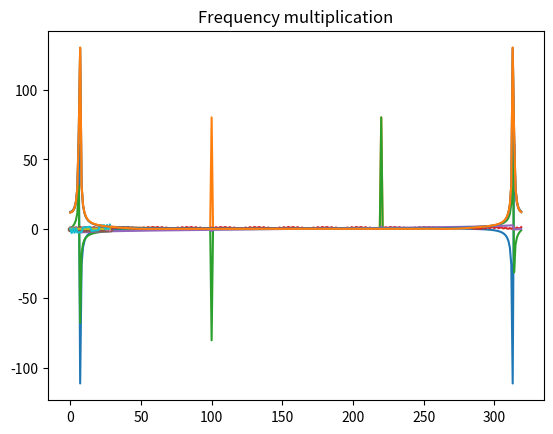

Python code for this plot:
import numpy as np
import matplotlib.pyplot as plt
from scipy.fft import fft, fftfreq, ifft
import cmath, math

Input_1kHz_15kHz =[

+0.0000000000, +0.5924659585, -0.0947343455, +0.1913417162, +1.0000000000, +0.4174197128, +0.3535533906, +1.2552931065,
+0.8660254038, +0.4619397663, +1.3194792169, +1.1827865776, +0.5000000000, +1.1827865776, +1.3194792169, +0.4619397663,
+0.8660254038, +1.2552931065, +0.3535533906, +0.4174197128, +1.0000000000, +0.1913417162, -0.0947343455, +0.5924659585,
-0.0000000000, -0.5924659585, +0.0947343455, -0.1913417162, -1.0000000000, -0.4174197128, -0.3535533906, -1.2552931065,
-0.8660254038, -0.4619397663, -1.3194792169, -1.1827865776, -0.5000000000, -1.1827865776, -1.3194792169, -0.4619397663,
-0.8660254038, -1.2552931065, -0.3535533906, -0.4174197128, -1.0000000000, -0.1913417162, +0.0947343455, -0.5924659585,
+0.0000000000, +0.5924659585, -0.0947343455, +0.1913417162, +1.0000000000, +0.4174197128, +0.3535533906, +1.2552931065,
+0.8660254038, +0.4619397663, +1.3194792169, +1.1827865776, +0.5000000000, +1.1827865776, +1.3194792169, +0.4619397663,
+0.8660254038, +1.2552931065, +0.3535533906, +0.4174197128, +1.0000000000, +0.1913417162, -0.0947343455, +0.5924659585,
+0.0000000000, -0.5924659585, +0.0947343455, -0.1913417162, -1.0000000000, -0.4174197128, -0.3535533906, -1.2552931065,
-0.8660254038, -0.4619397663, -1.3194792169, -1.1827865776, -0.5000000000, -1.1827865776, -1.3194792169, -0.4619397663,
-0.8660254038, -1.2552931065, -0.3535533906, -0.4174197128, -1.0000000000, -0.1913417162, +0.0947343455, -0.5924659585,
+0.0000000000, +0.5924659585, -0.0947343455, +0.1913417162, +1.0000000000, +0.4174197128, +0.3535533906, +1.2552931065,
+0.8660254038, +0.4619397663, +1.3194792169, +1.1827865776, +0.5000000000, +1.1827865776, +1.3194792169, +0.4619397663,
+0.8660254038, +1.2552931065, +0.3535533906, +0.4174197128, +1.0000000000, +0.1913417162, -0.0947343455, +0.5924659585,
+0.0000000000, -0.5924659585, +0.0947343455, -0.1913417162, -1.0000000000, -0.4174197128, -0.3535533906, -1.2552931065,
-0.8660254038, -0.4619397663, -1.3194792169, -1.1827865776, -0.5000000000, -1.1827865776, -1.3194792169, -0.4619397663,
-0.8660254038, -1.2552931065, -0.3535533906, -0.4174197128, -1.0000000000, -0.1913417162, +0.0947343455, -0.5924659585,
-0.0000000000, +0.5924659585, -0.0947343455, +0.1913417162, +1.0000000000, +0.4174197128, +0.3535533906, +1.2552931065,
+0.8660254038, +0.4619397663, +1.3194792169, +1.1827865776, +0.5000000000, +1.1827865776, +1.3194792169, +0.4619397663,
+0.8660254038, +1.2552931065, +0.3535533906, +0.4174197128, +1.0000000000, +0.1913417162, -0.0947343455, +0.5924659585,
-0.0000000000, -0.5924659585, +0.0947343455, -0.1913417162, -1.0000000000, -0.4174197128, -0.3535533906, -1.2552931065,
-0.8660254038, -0.4619397663, -1.3194792169, -1.1827865776, -0.5000000000, -1.1827865776, -1.3194792169, -0.4619397663,
-0.8660254038, -1.2552931065, -0.3535533906, -0.4174197128, -1.0000000000, -0.1913417162, +0.0947343455, -0.5924659585,
+0.0000000000, +0.5924659585, -0.0947343455, +0.1913417162, +1.0000000000, +0.4174197128, +0.3535533906, +1.2552931065,
+0.8660254038, +0.4619397663, +1.3194792169, +1.1827865776, +0.5000000000, +1.1827865776, +1.3194792169, +0.4619397663,
+0.8660254038, +1.2552931065, +0.3535533906, +0.4174197128, +1.0000000000, +0.1913417162, -0.0947343455, +0.5924659585,
+0.0000000000, -0.5924659585, +0.0947343455, -0.1913417162, -1.0000000000, -0.4174197128, -0.3535533906, -1.2552931065,
-0.8660254038, -0.4619397663, -1.3194792169, -1.1827865776, -0.5000000000, -1.1827865776, -1.3194792169, -0.4619397663,
-0.8660254038, -1.2552931065, -0.3535533906, -0.4174197128, -1.0000000000, -0.1913417162, +0.0947343455, -0.5924659585,
-0.0000000000, +0.5924659585, -0.0947343455, +0.1913417162, +1.0000000000, +0.4174197128, +0.3535533906, +1.2552931065,
+0.8660254038, +0.4619397663, +1.3194792169, +1.1827865776, +0.5000000000, +1.1827865776, +1.3194792169, +0.4619397663,
+0.8660254038, +1.2552931065, +0.3535533906, +0.4174197128, +1.0000000000, +0.1913417162, -0.0947343455, +0.5924659585,
+0.0000000000, -0.5924659585, +0.0947343455, -0.1913417162, -1.0000000000, -0.4174197128, -0.3535533906, -1.2552931065,
-0.8660254038, -0.4619397663, -1.3194792169, -1.1827865776, -0.5000000000, -1.1827865776, -1.3194792169, -0.4619397663,
-0.8660254038, -1.2552931065, -0.3535533906, -0.4174197128, -1.0000000000, -0.1913417162, +0.0947343455, -0.5924659585,
-0.0000000000, +0.5924659585, -0.0947343455, +0.1913417162, +1.0000000000, +0.4174197128, +0.3535533906, +1.2552931065,
+0.8660254038, +0.4619397663, +1.3194792169, +1.1827865776, +0.5000000000, +1.1827865776, +1.3194792169, +0.4619397663,
+0.8660254038, +1.2552931065, +0.3535533906, +0.4174197128, +1.0000000000, +0.1913417162, -0.0947343455, +0.5924659585,
+0.0000000000, -0.5924659585, +0.0947343455, -0.1913417162, -1.0000000000, -0.4174197128, -0.3535533906, -1.2552931065,
]

Impulse_response = [
  -0.0018225230, -0.0015879294, +0.0000000000, +0.0036977508, +0.0080754303, +0.0085302217, -0.0000000000, -0.0173976984,
  -0.0341458607, -0.0333591565, +0.0000000000, +0.0676308395, +0.1522061835, +0.2229246956, +0.2504960933, +0.2229246956,
  +0.1522061835, +0.0676308395, +0.0000000000, -0.0333591565, -0.0341458607, -0.0173976984, -0.0000000000, +0.0085302217,
  +0.0080754303, +0.0036977508, +0.0000000000, -0.0015879294, -0.0018225230
]

ECG = [
    0, 0.0010593, 0.0021186, 0.003178, 0.0042373, 0.0052966, 0.0063559,
    0.0074153, 0.0084746, 0.045198, 0.081921, 0.11864, 0.15537, 0.19209,
    0.22881, 0.26554, 0.30226, 0.33898, 0.30226, 0.26554, 0.22881, 0.19209,
    0.15537, 0.11864, 0.081921, 0.045198, 0.0084746, 0.0077684, 0.0070621,
    0.0063559, 0.0056497, 0.0049435, 0.0042373, 0.0035311, 0.0028249,
    0.0021186, 0.0014124, 0.00070621, 0, -0.096045, -0.19209, -0.28814,
    -0.073446, 0.14124, 0.35593, 0.57062, 0.78531, 1, 0.73729, 0.47458,
    0.21186, -0.050847, -0.31356, -0.57627, -0.83898, -0.55932, -0.27966, 0,
    0.00073692, 0.0014738, 0.0022108, 0.0029477, 0.0036846, 0.0044215,
    0.0051584, 0.0058954, 0.0066323, 0.0073692, 0.0081061, 0.008843, 0.00958,
    0.010317, 0.011054, 0.011791, 0.012528, 0.013265, 0.014001, 0.014738,
    0.015475, 0.016212, 0.016949, 0.03484, 0.052731, 0.070621, 0.088512,
    0.1064, 0.12429, 0.14218, 0.16008, 0.17797, 0.16186, 0.14576, 0.12966,
    0.11356, 0.097458, 0.081356, 0.065254, 0.049153, 0.033051, 0.016949,
    0.013559, 0.010169, 0.0067797, 0.0033898, 0, 0, 0, 0, 0, 0, 0, 0, 0, 0, 0,
    0, 0, 0, 0, 0, 0, 0, 0, 0, 0, 0, 0, 0, 0, 0.0010593, 0.0021186, 0.003178,
    0.0042373, 0.0052966, 0.0063559, 0.0074153, 0.0084746, 0.045198, 0.081921,
    0.11864, 0.15537, 0.19209, 0.22881, 0.26554, 0.30226, 0.33898, 0.30226,
    0.26554, 0.22881, 0.19209, 0.15537, 0.11864, 0.081921, 0.045198, 0.0084746,
    0.0077684, 0.0070621, 0.0063559, 0.0056497, 0.0049435, 0.0042373,
    0.0035311, 0.0028249, 0.0021186, 0.0014124, 0.00070621, 0, -0.096045,
    -0.19209, -0.28814, -0.073446, 0.14124, 0.35593, 0.57062, 0.78531, 1,
    0.73729, 0.47458, 0.21186, -0.050847, -0.31356, -0.57627, -0.83898,
    -0.55932, -0.27966, 0, 0.00073692, 0.0014738, 0.0022108, 0.0029477,
    0.0036846, 0.0044215, 0.0051584, 0.0058954, 0.0066323, 0.0073692,
    0.0081061, 0.008843, 0.00958, 0.010317, 0.011054, 0.011791, 0.012528,
    0.013265, 0.014001, 0.014738, 0.015475, 0.016212, 0.016949, 0.03484,
    0.052731, 0.070621, 0.088512, 0.1064, 0.12429, 0.14218, 0.16008, 0.17797,
    0.16186, 0.14576, 0.12966, 0.11356, 0.097458, 0.081356, 0.065254, 0.049153,
    0.033051, 0.016949, 0.013559, 0.010169, 0.0067797, 0.0033898, 0, 0, 0, 0,
    0, 0, 0, 0, 0, 0, 0, 0, 0, 0, 0, 0, 0, 0, 0, 0, 0, 0, 0, 0, 0, 0.0010593,
    0.0021186, 0.003178, 0.0042373, 0.0052966, 0.0063559, 0.0074153, 0.0084746,
    0.045198, 0.081921, 0.11864, 0.15537, 0.19209, 0.22881, 0.26554, 0.30226,
    0.33898, 0.30226, 0.26554, 0.22881, 0.19209, 0.15537, 0.11864, 0.081921,
    0.045198, 0.0084746, 0.0077684, 0.0070621, 0.0063559, 0.0056497, 0.0049435,
    0.0042373, 0.0035311, 0.0028249, 0.0021186, 0.0014124, 0.00070621, 0,
    -0.096045, -0.19209, -0.28814, -0.073446, 0.14124, 0.35593, 0.57062,
    0.78531, 1, 0.73729, 0.47458, 0.21186, -0.050847, -0.31356, -0.57627,
    -0.83898, -0.55932, -0.27966, 0, 0.00073692, 0.0014738, 0.0022108,
    0.0029477, 0.0036846, 0.0044215, 0.0051584, 0.0058954, 0.0066323,
    0.0073692, 0.0081061, 0.008843, 0.00958, 0.010317, 0.011054, 0.011791,
    0.012528, 0.013265, 0.014001, 0.014738, 0.015475, 0.016212, 0.016949,
    0.03484, 0.052731, 0.070621, 0.088512, 0.1064, 0.12429, 0.14218, 0.16008,
    0.17797, 0.16186, 0.14576, 0.12966, 0.11356, 0.097458, 0.081356, 0.065254,
    0.049153, 0.033051, 0.016949, 0.013559, 0.010169, 0.0067797, 0.0033898, 0,
    0, 0, 0, 0, 0, 0, 0, 0, 0, 0, 0, 0, 0, 0, 0, 0, 0, 0, 0, 0, 0, 0, 0, 0,
    0.0010593, 0.0021186, 0.003178, 0.0042373, 0.0052966, 0.0063559, 0.0074153,
    0.0084746, 0.045198, 0.081921, 0.11864, 0.15537, 0.19209, 0.22881, 0.26554,
    0.30226, 0.33898, 0.30226, 0.26554, 0.22881, 0.19209, 0.15537, 0.11864,
    0.081921, 0.045198, 0.0084746, 0.0077684, 0.0070621, 0.0063559, 0.0056497,
    0.0049435, 0.0042373, 0.0035311, 0.0028249, 0.0021186, 0.0014124,
    0.00070621, 0, -0.096045, -0.19209, -0.28814, -0.073446, 0.14124, 0.35593,
    0.57062, 0.78531, 1, 0.73729, 0.47458, 0.21186, -0.050847, -0.31356,
    -0.57627, -0.83898, -0.55932, -0.27966, 0, 0.00073692, 0.0014738,
    0.0022108, 0.0029477, 0.0036846, 0.0044215, 0.0051584, 0.0058954,
    0.0066323, 0.0073692, 0.0081061, 0.008843, 0.00958, 0.010317, 0.011054,
    0.011791, 0.012528, 0.013265, 0.014001, 0.014738, 0.015475, 0.016212,
    0.016949, 0.03484, 0.052731, 0.070621, 0.088512, 0.1064, 0.12429, 0.14218,
    0.16008, 0.17797, 0.16186, 0.14576, 0.12966, 0.11356, 0.097458, 0.081356,
    0.065254, 0.049153, 0.033051, 0.016949, 0.013559, 0.010169, 0.0067797,
    0.0033898, 0, 0, 0, 0, 0, 0, 0, 0, 0, 0, 0, 0, 0, 0, 0, 0, 0, 0, 0, 0, 0,
    0, 0, 0, 0, 0.0010593, 0.0021186, 0.003178, 0.0042373, 0.0052966,
    0.0063559, 0.0074153, 0.0084746, 0.045198, 0.081921, 0.11864, 0.15537,
    0.19209, 0.22881, 0.26554, 0.30226, 0.33898, 0.30226, 0.26554, 0.22881,
    0.19209, 0.15537, 0.11864, 0.081921, 0.045198, 0.0084746, 0.0077684,
    0.0070621, 0.0063559, 0.0056497, 0.0049435, 0.0042373, 0.0035311,
    0.0028249, 0.0021186, 0.0014124, 0.00070621, 0, -0.096045, -0.19209,
    -0.28814, -0.073446, 0.14124, 0.35593, 0.57062, 0.78531, 1, 0.73729,
    0.47458, 0.21186, -0.050847, -0.31356, -0.57627, -0.83898, -0.55932,
    -0.27966, 0, 0.00073692, 0.0014738, 0.0022108, 0.0029477, 0.0036846,
    0.0044215, 0.0051584, 0.0058954, 0.0066323, 0.0073692, 0.0081061, 0.008843,
    0.00958, 0.010317, 0.011054, 0.011791, 0.012528, 0.013265, 0.014001,
    0.014738, 0.015475, 0.016212, 0.016949, 0.03484, 0.052731, 0.070621,
    0.088512, 0.1064, 0.12429, 0.14218, 0.16008, 0.17797, 0.16186, 0.14576,
    0.12966, 0.11356, 0.097458, 0.081356, 0.065254, 0.049153, 0.033051,
    0.016949, 0.013559, 0.010169, 0.0067797, 0.0033898, 0, 0, 0, 0, 0, 0, 0, 0,
    0, 0, 0, 0, 0, 0, 0, 0, 0, 0, 0, 0, 0, 0, 0, 0]

def plot(array, title):
    plt.title(title)
    plt.plot(array)
    plt.show()

def plot_dis(array, title):
    plt.title(title)
    plt.plot(array, ".")
    plt.show()

plt.clf()

# plot(Input_1kHz_15kHz, "Input Signal")
#plot(Impulse_response)

# Number of samples in normalized_tone
# without abs we only get the real part
y = fft(Input_1kHz_15kHz)
plot(y, "Real")


#there are 1 low freg but high mag and 1 high freq but low mag
# abs shows the magnitude
plot(abs(y), "Magnitude")

#imag plot
img = []
for c in y:
    img.append(c.imag)
plot(img, "Imaginary")

#Inverse-FFT
inv = ifft(y)
#print(inv)
plot(abs(inv), "Inverse fft")

#phase plot
phase = []
for c in y:
    phase.append(cmath.phase(c))
plot(phase, "Phase")

#impulse response
plot_dis(Impulse_response, "Impulse response") #discrete => continuous, next use fft to get the requirement
fft_impulse = fft(Impulse_response)
plot(fft_impulse, "Fourier Transform of Impulse Response")
plot(abs(fft_impulse), "Mag of Ft im")
img_i = []
for c in fft_impulse:
    img_i.append(c.imag)
plot(img_i, "Imaginary Im")
phase_i = []
for c in fft_impulse:
    phase_i.append(cmath.phase(c))
plot(phase_i, "Phase Im")


convo = np.convolve(Input_1kHz_15kHz, Impulse_response, mode="same")
#print(convo)
#plot_dis(convo, "Convolution")

#multi and then convert = convert and then multi (prove)

fourier = fft(convo)
plot(abs(fourier), "Fourier Transform of the convolution")

# plt.title("Fourier Transform of the convolution 1")
# plt.plot(fourier, mode="same")
# plt.show()

Pad_impulse_response = (Impulse_response + 320*[0])[:320]
#print(Pad_impulse_response)
ft_pad = fft(Pad_impulse_response)
freq_mul = np.multiply(y, ft_pad)
plot(abs(freq_mul), "Frequency multiplication")